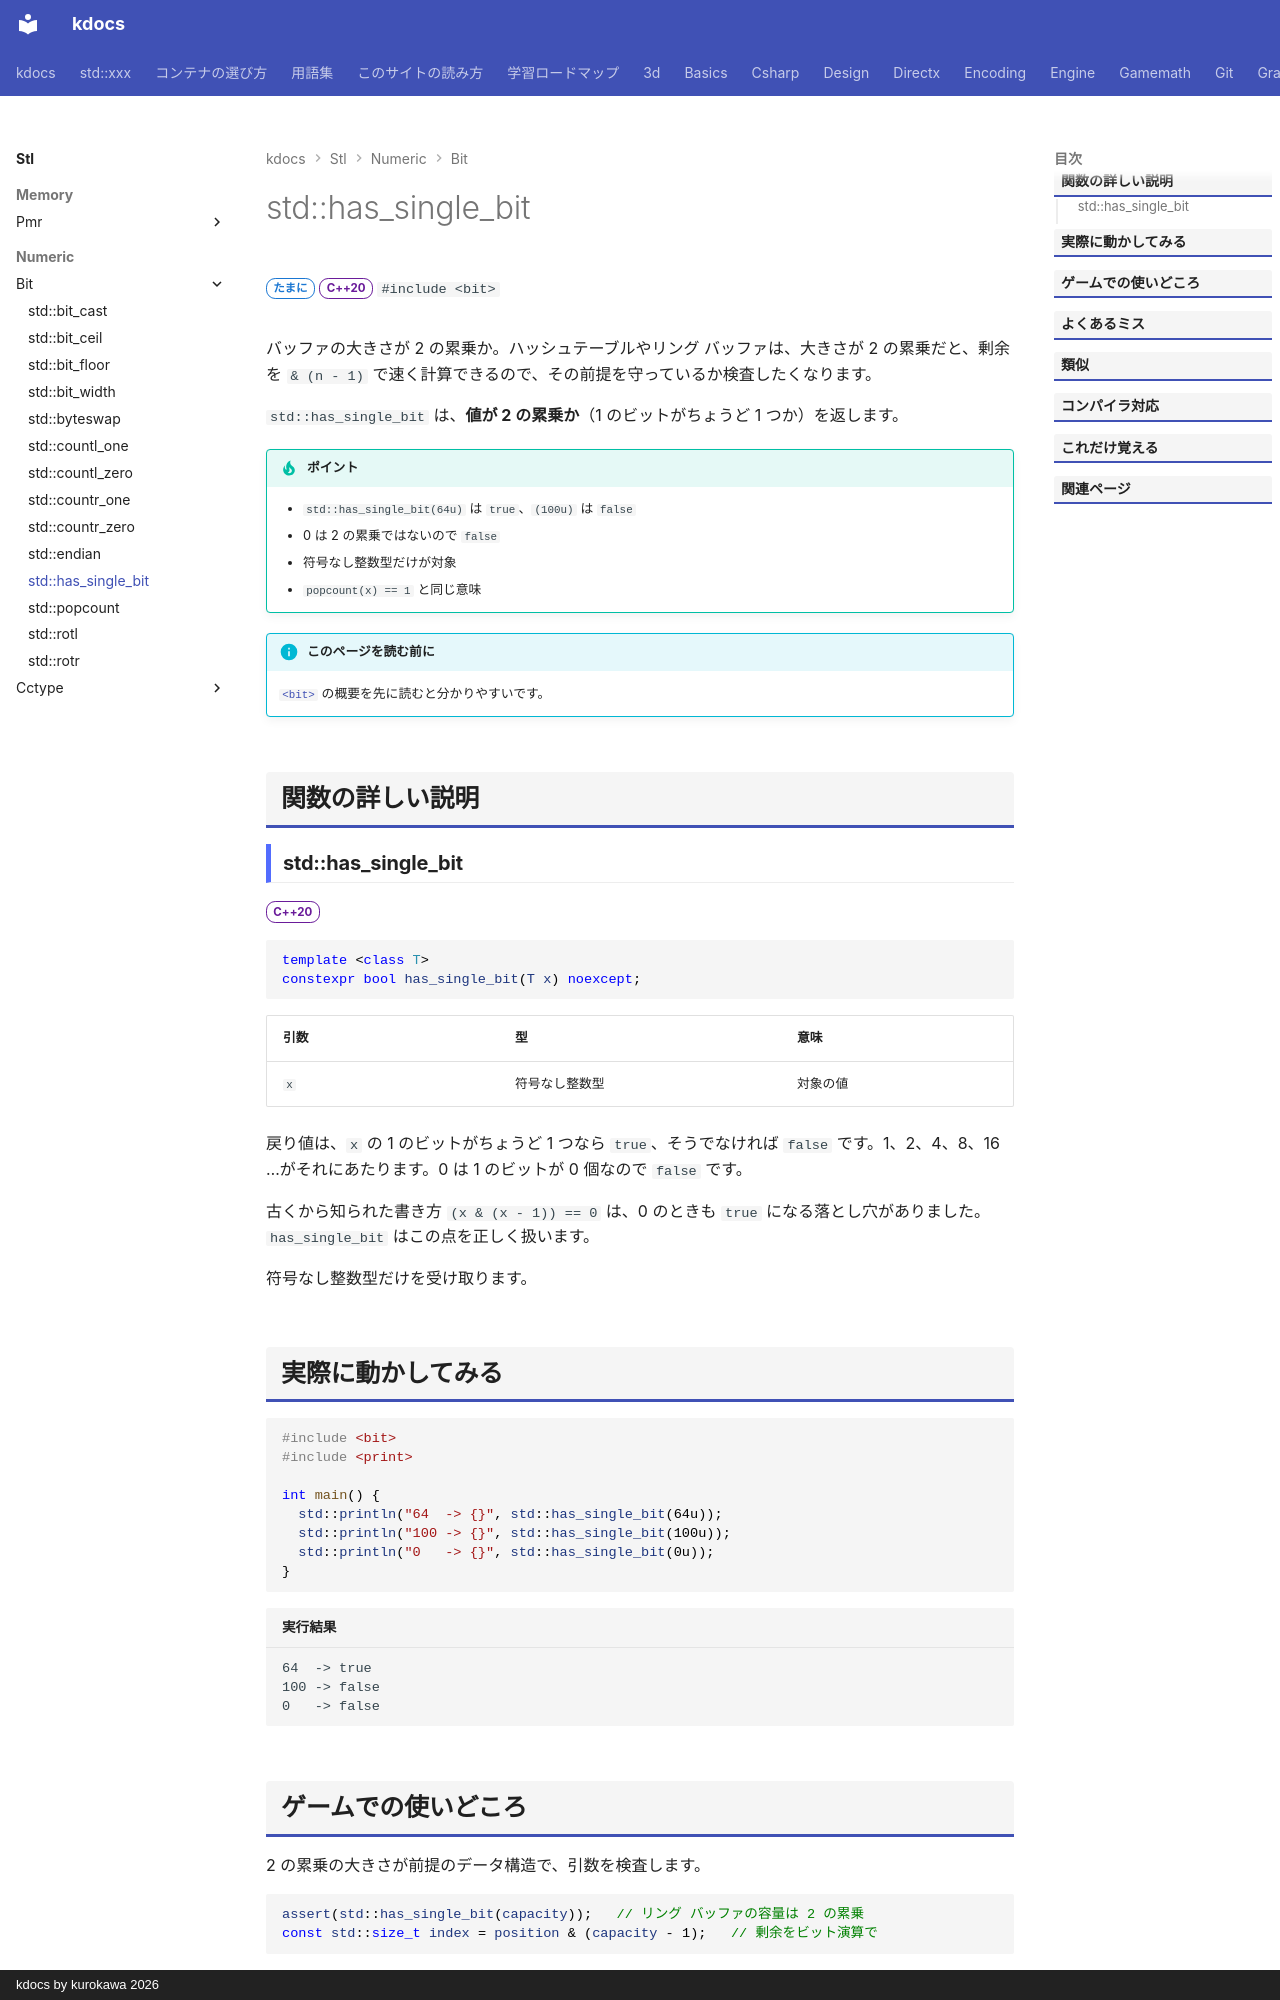

repository: qwzxdf/kdocs · page: stl/numeric/bit/has_single_bit/index.html · generator: mkdocs · copyright: kdocs by kurokawa 2026

---
title: std::has_single_bit
summary: "ビットが 1 つだけ立っているか（2 のべき乗か）を調べる。"
order: 2
group: ビット操作（<bit>）
tags:
  - 数値
---

# std::has_single_bit

<div class="page-badges" markdown>
<span class="rank rank-sometimes">たまに</span>
<span class="ver ver-20">C++20</span>
`#include <bit>`
</div>

バッファの大きさが 2 の累乗か。ハッシュテーブルやリング バッファは、大きさが 2 の累乗だと、剰余を `& (n - 1)` で速く計算できるので、その前提を守っているか検査したくなります。

`std::has_single_bit` は、<strong>値が 2 の累乗か</strong>（1 のビットがちょうど 1 つか）を返します。

!!! tip "ポイント"
    - `std::has_single_bit(64u)` は `true`、`(100u)` は `false`
    - 0 は 2 の累乗ではないので `false`
    - 符号なし整数型だけが対象
    - `popcount(x) == 1` と同じ意味

!!! info "このページを読む前に"
    [`<bit>`](../bit.md) の概要を先に読むと分かりやすいです。

## 関数の詳しい説明

### std::has_single_bit {#has_single_bit}

<span class="ver ver-20">C++20</span>

```cpp
template <class T>
constexpr bool has_single_bit(T x) noexcept;
```

| 引数 | 型 | 意味 |
| --- | --- | --- |
| `x` | 符号なし整数型 | 対象の値 |

戻り値は、`x` の 1 のビットがちょうど 1 つなら `true`、そうでなければ `false` です。1、2、4、8、16 …がそれにあたります。0 は 1 のビットが 0 個なので `false` です。

古くから知られた書き方 `(x & (x - 1)) == 0` は、0 のときも `true` になる落とし穴がありました。`has_single_bit` はこの点を正しく扱います。

符号なし整数型だけを受け取ります。
